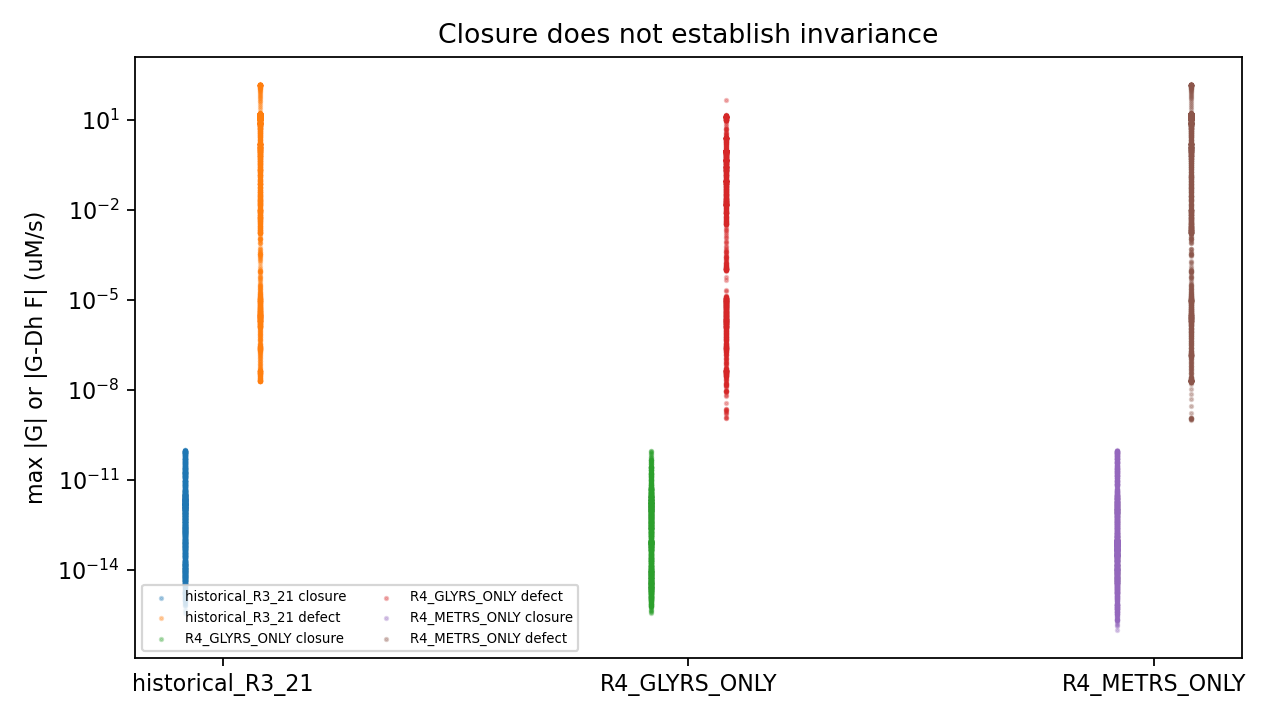

The data file committed next to this chart (first rows):
candidate, condition, time_s, closure, defect
R4_GLYRS_ONLY, R3_BASE, 0.0, 1.31161748129216e-12, 5.06
R4_GLYRS_ONLY, R3_BASE, 0.0001, 1.068922728109101e-12, 0.9766
R4_GLYRS_ONLY, R3_BASE, 0.0001084, 1.4512835377900046e-12, 0.9733
R4_GLYRS_ONLY, R3_BASE, 0.0001176, 1.6959766924173893e-12, 0.9709
R4_GLYRS_ONLY, R3_BASE, 0.0001275, 1.412203687323199e-13, 0.9692
R4_GLYRS_ONLY, R3_BASE, 0.0001383, 3.231859224683831e-12, 0.9681
R4_GLYRS_ONLY, R3_BASE, 0.0001499, 1.883604383579041e-12, 0.9672
R4_GLYRS_ONLY, R3_BASE, 0.0001626, 1.0393907956540716e-12, 0.9666
R4_GLYRS_ONLY, R3_BASE, 0.0001763, 6.008527009271347e-13, 0.9662
R4_GLYRS_ONLY, R3_BASE, 0.0001912, 2.1440627051561023e-12, 0.9658
R4_GLYRS_ONLY, R3_BASE, 0.0002073, 2.956745959181717e-12, 0.9655
R4_GLYRS_ONLY, R3_BASE, 0.0002248, 1.651789816037308e-12, 0.9653
R4_GLYRS_ONLY, R3_BASE, 0.0002437, 1.5996093338799257e-12, 0.9651
R4_GLYRS_ONLY, R3_BASE, 0.0002643, 3.659295089164516e-13, 0.9649
R4_GLYRS_ONLY, R3_BASE, 0.0002866, 8.473222123939196e-13, 0.9647
R4_GLYRS_ONLY, R3_BASE, 0.0003108, 1.1515233211412124e-12, 0.9645
R4_GLYRS_ONLY, R3_BASE, 0.000337, 1.085131984268628e-12, 0.9643
R4_GLYRS_ONLY, R3_BASE, 0.0003654, 9.561240688071848e-13, 0.964
R4_GLYRS_ONLY, R3_BASE, 0.0003963, 2.522426711948356e-13, 0.9638
R4_GLYRS_ONLY, R3_BASE, 0.0004297, 3.905764600631301e-13, 0.9635
R4_GLYRS_ONLY, R3_BASE, 0.000466, 9.441336601412333e-13, 0.9631
R4_GLYRS_ONLY, R3_BASE, 0.0005053, 2.8175239918937227e-12, 0.9627
R4_GLYRS_ONLY, R3_BASE, 0.0005479, 2.1465051958102777e-12, 0.9622
R4_GLYRS_ONLY, R3_BASE, 0.0005941, 1.6759926779741365e-12, 0.9617
R4_GLYRS_ONLY, R3_BASE, 0.0006442, 8.868461520705749e-13, 0.9611
R4_GLYRS_ONLY, R3_BASE, 0.0006986, 9.350298313393068e-13, 0.9603
R4_GLYRS_ONLY, R3_BASE, 0.0007575, 3.2684965844964614e-13, 0.9595
R4_GLYRS_ONLY, R3_BASE, 0.0008214, 2.756683770144264e-12, 0.9586
R4_GLYRS_ONLY, R3_BASE, 0.0008907, 1.573852159708622e-12, 0.9576
R4_GLYRS_ONLY, R3_BASE, 0.0009659, 2.522426711948356e-12, 0.9564
R4_GLYRS_ONLY, R3_BASE, 0.001047, 9.527933997333091e-13, 0.9552
R4_GLYRS_ONLY, R3_BASE, 0.001136, 4.723332835965266e-11, 0.9538
R4_GLYRS_ONLY, R3_BASE, 0.001232, 1.7106316363424412e-11, 0.9523
R4_GLYRS_ONLY, R3_BASE, 0.001335, 5.524469770534779e-12, 0.9506
R4_GLYRS_ONLY, R3_BASE, 0.001448, 1.63069557856943e-12, 0.9488
R4_GLYRS_ONLY, R3_BASE, 0.00157, 2.0958790258873705e-12, 0.9469
R4_GLYRS_ONLY, R3_BASE, 0.001703, 2.7671198665757398e-12, 0.9449
R4_GLYRS_ONLY, R3_BASE, 0.001846, 3.979039320256561e-13, 0.9427
R4_GLYRS_ONLY, R3_BASE, 0.002002, 4.194422587033842e-13, 0.9403
R4_GLYRS_ONLY, R3_BASE, 0.002171, 1.2438938767900254e-12, 0.9377
R4_GLYRS_ONLY, R3_BASE, 0.002354, 6.679101716144943e-13, 0.9349
R4_GLYRS_ONLY, R3_BASE, 0.002553, 1.997291221300657e-12, 0.9319
R4_GLYRS_ONLY, R3_BASE, 0.002768, 2.773337115513641e-13, 0.9285
R4_GLYRS_ONLY, R3_BASE, 0.003002, 1.6300294447546548e-12, 0.9247
R4_GLYRS_ONLY, R3_BASE, 0.003255, 5.928590951498336e-13, 0.9206
R4_GLYRS_ONLY, R3_BASE, 0.00353, 1.4432899320127038e-13, 0.9159
R4_GLYRS_ONLY, R3_BASE, 0.003827, 2.6407320774524123e-11, 0.9106
R4_GLYRS_ONLY, R3_BASE, 0.00415, 6.465938895416913e-13, 0.9047
R4_GLYRS_ONLY, R3_BASE, 0.004501, 8.399947404313934e-13, 0.8982
R4_GLYRS_ONLY, R3_BASE, 0.00488, 1.2030376694838196e-12, 0.891
R4_GLYRS_ONLY, R3_BASE, 0.005292, 2.176481217475157e-12, 0.883
R4_GLYRS_ONLY, R3_BASE, 0.005738, 2.6538771180639738e-12, 0.8742
R4_GLYRS_ONLY, R3_BASE, 0.006223, 3.893774191965349e-12, 0.8647
R4_GLYRS_ONLY, R3_BASE, 0.006748, 6.1730620615207946e-12, 0.8544
R4_GLYRS_ONLY, R3_BASE, 0.007317, 4.92739182789137e-12, 0.8433
R4_GLYRS_ONLY, R3_BASE, 0.007934, 4.984457291357103e-12, 0.8314
R4_GLYRS_ONLY, R3_BASE, 0.008603, 5.019984428145108e-12, 0.8185
R4_GLYRS_ONLY, R3_BASE, 0.009329, 4.433786671143025e-12, 0.8048
R4_GLYRS_ONLY, R3_BASE, 0.01012, 4.1175951537297806e-12, 0.7902
R4_GLYRS_ONLY, R3_BASE, 0.01097, 3.983036123145212e-12, 0.7746
... 5,367 more rows
